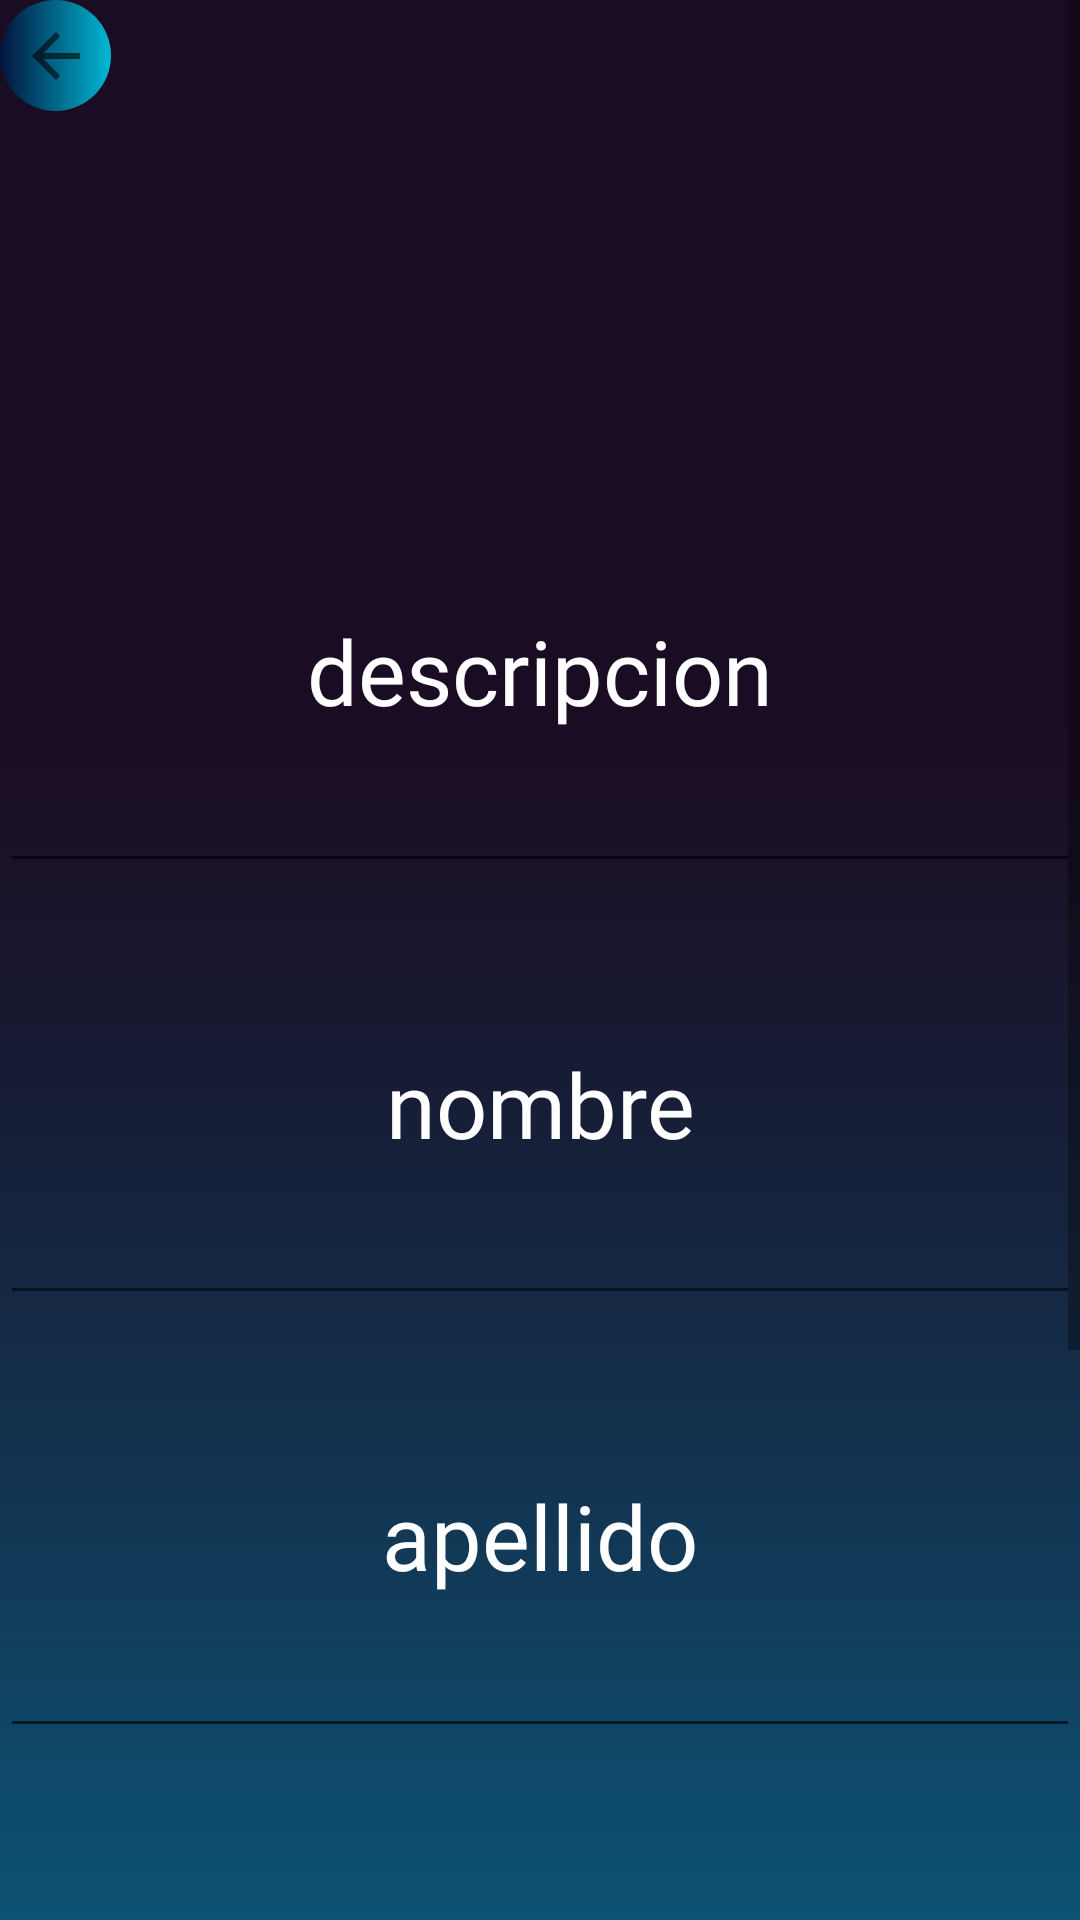

The Android layout XML behind this screen, and the referenced resources:
<!-- AndroidManifest.xml: application theme Theme.DentyTu -->
<!-- res/layout/activity_main8.xml -->
<?xml version="1.0" encoding="utf-8"?>
<androidx.constraintlayout.widget.ConstraintLayout xmlns:android="http://schemas.android.com/apk/res/android"
    xmlns:app="http://schemas.android.com/apk/res-auto"
    xmlns:tools="http://schemas.android.com/tools"
    android:layout_width="match_parent"
    android:layout_height="match_parent"
    tools:context=".MainActivity8">

 <ScrollView
    android:layout_width="match_parent"
    android:layout_height="wrap_content">

    <androidx.constraintlayout.widget.ConstraintLayout
        android:layout_width="match_parent"
        android:layout_height="wrap_content"
        app:layout_constraintBottom_toBottomOf="@+id/appellido"
        app:layout_constraintTop_toBottomOf="@+id/appellido">

        <ImageView
            android:id="@+id/fondo"
            android:layout_width="441dp"
            android:layout_height="910dp"
            android:contentDescription="todo1"
            android:foregroundGravity="center"
            app:layout_constraintEnd_toEndOf="parent"
            app:layout_constraintStart_toStartOf="parent"
            app:srcCompat="@mipmap/fondo45"
            tools:layout_editor_absoluteY="-16dp"
            tools:ignore="MissingConstraints" />

        <EditText
            android:id="@+id/nombre"
            android:layout_width="0dp"
            android:layout_height="0dp"
            android:ems="10"
            android:fontFamily="@font/fuente6"
            android:textSize="30dp"
            android:hint="descripcion"
            android:inputType="textPersonName"
            android:textAlignment="center"
            android:textColorHint="@color/white"
            app:layout_constraintBottom_toTopOf="@+id/editTextTextPersonName"
            app:layout_constraintEnd_toEndOf="parent"
            app:layout_constraintHorizontal_bias="0.0"
            app:layout_constraintStart_toStartOf="parent"
            app:layout_constraintTop_toBottomOf="@+id/imageView3" />

        <EditText
            android:id="@+id/editTextTextPersonName"
            android:layout_width="0dp"
            android:layout_height="0dp"
            android:ems="10"
            android:fontFamily="@font/fuente6"
            android:textSize="30dp"
            android:hint="nombre"
            android:inputType="textPersonName"
            android:textAlignment="center"
            android:textColorHint="@color/white"
            app:layout_constraintBottom_toTopOf="@+id/appellido"
            app:layout_constraintEnd_toEndOf="parent"
            app:layout_constraintHorizontal_bias="0.0"
            app:layout_constraintStart_toStartOf="parent"
            app:layout_constraintTop_toBottomOf="@+id/nombre" />

        <EditText
            android:id="@+id/appellido"
            android:layout_width="0dp"
            android:layout_height="0dp"
            android:layout_marginBottom="1dp"
            android:ems="10"
            android:fontFamily="@font/fuente6"
            android:textSize="30dp"
            android:hint="apellido"
            android:inputType="textPersonName"
            android:textAlignment="center"
            android:textColorHint="@color/white"
            app:layout_constraintBottom_toTopOf="@+id/edad"
            app:layout_constraintEnd_toEndOf="parent"
            app:layout_constraintHorizontal_bias="0.0"
            app:layout_constraintStart_toStartOf="parent"
            app:layout_constraintTop_toBottomOf="@+id/editTextTextPersonName" />

        <EditText
            android:id="@+id/ciudad"
            android:layout_width="0dp"
            android:layout_height="0dp"
            android:ems="10"
            android:fontFamily="@font/fuente6"
            android:textSize="30dp"
            android:hint="ciudad"
            android:inputType="textPersonName"
            android:textAlignment="center"
            android:textColorHint="@color/white"
            app:layout_constraintBottom_toTopOf="@+id/guardar"
            app:layout_constraintEnd_toEndOf="parent"
            app:layout_constraintHorizontal_bias="0.0"
            app:layout_constraintStart_toStartOf="parent"
            app:layout_constraintTop_toBottomOf="@+id/edad" />

        <EditText
            android:id="@+id/edad"
            android:layout_width="0dp"
            android:layout_height="0dp"
            android:ems="10"
            android:fontFamily="@font/fuente6"
            android:textSize="30dp"
            android:hint="edad"
            android:inputType="textPersonName"
            android:textAlignment="center"
            android:textColorHint="@color/white"
            app:layout_constraintBottom_toTopOf="@+id/ciudad"
            app:layout_constraintEnd_toEndOf="parent"
            app:layout_constraintHorizontal_bias="0.0"
            app:layout_constraintStart_toStartOf="parent"
            app:layout_constraintTop_toBottomOf="@+id/appellido" />

        <ImageButton
            android:id="@+id/retroceder"
            android:layout_width="37dp"
            android:layout_height="37dp"
            android:background="@drawable/custon_button"
            android:contentDescription="@string/app_name"
            app:backgroundTint="@null"
            app:layout_constraintStart_toStartOf="parent"
            app:layout_constraintTop_toTopOf="parent"
            app:srcCompat="?attr/actionModeCloseDrawable" />

        <ImageView
            android:id="@+id/imageView3"
            android:layout_width="150dp"
            android:layout_height="150dp"
            app:layout_constraintBottom_toTopOf="@+id/nombre"
            app:layout_constraintEnd_toEndOf="parent"
            app:layout_constraintHorizontal_bias="0.498"
            app:layout_constraintStart_toStartOf="parent"
            app:layout_constraintTop_toTopOf="parent"
            app:srcCompat="@mipmap/usuario" />

        <Button
            android:id="@+id/guardar"
            android:layout_width="85dp"
            android:layout_height="38dp"
            android:background="@drawable/custon_button5"
            android:fontFamily="@font/fuente6"
            android:textSize="11sp"
            android:text="guardar"
            app:backgroundTint="@null"
            app:layout_constraintBottom_toBottomOf="parent"
            app:layout_constraintStart_toStartOf="parent" />

        <Button
            android:id="@+id/editar"
            android:layout_width="85dp"
            android:layout_height="38dp"
            android:background="@drawable/custon_button5"
            android:fontFamily="@font/fuente6"
            android:text="editar"

            android:textSize="12sp"
            app:backgroundTint="@null"
            app:layout_constraintBottom_toBottomOf="parent"
            app:layout_constraintEnd_toEndOf="parent"
            app:layout_constraintTop_toBottomOf="@+id/ciudad"
            app:layout_constraintVertical_bias="1.0" />

    </androidx.constraintlayout.widget.ConstraintLayout>

</ScrollView>



</androidx.constraintlayout.widget.ConstraintLayout>
<!-- resources referenced by this layout -->
<resources>
  <color name="white">#FFFFFFFF</color>
  <!-- drawable custon_button (drawable) -->
  <?xml version="1.0" encoding="utf-8"?>
  <shape xmlns:android="http://schemas.android.com/apk/res/android">
  
      <gradient
          android:startColor="#03133C"
          android:endColor="#00B8D4"
          android:angle="0"/>
      <corners
          android:radius="50dp"/>.
  </shape>
  <!-- drawable custon_button5 (drawable-v24) -->
  <?xml version="1.0" encoding="utf-8"?>
  <shape xmlns:android="http://schemas.android.com/apk/res/android">
  
      <gradient
          android:startColor="#03133C"
          android:endColor="#00B8D4"
          android:angle="0"/>
      <corners
          android:radius="0dp"/>.
      <size
          android:width="30dp"
          android:height="10dp" />.
      <corners
          android:radius="0dp" />.
      <stroke android:width="5px"
          android:color="#000000"/>.
  </shape>
  <!-- mipmap fondo45: png bitmap (mipmap-xxxhdpi, 1491 bytes) -->
  <string name="app_name">dentist city</string>
  <style name="Theme.DentyTu" parent="Theme.MaterialComponents.DayNight.DarkActionBar">
          
          <item name="colorPrimary">@color/purple_500</item>
          <item name="colorPrimaryVariant">@color/purple_700</item>
          <item name="colorOnPrimary">@color/white</item>
          
          <item name="colorSecondary">@color/teal_200</item>
          <item name="colorSecondaryVariant">@color/teal_700</item>
          <item name="colorOnSecondary">@color/black</item>
          
          <item name="android:statusBarColor" tools:targetApi="l">?attr/colorPrimaryVariant</item>
          
      </style>
  <color name="purple_500">#000000</color>
  <color name="purple_700">#FF3700B3</color>
  <color name="teal_200">#FF03DAC5</color>
  <color name="teal_700">#FF018786</color>
  <color name="black">#FF000000</color>
</resources>
